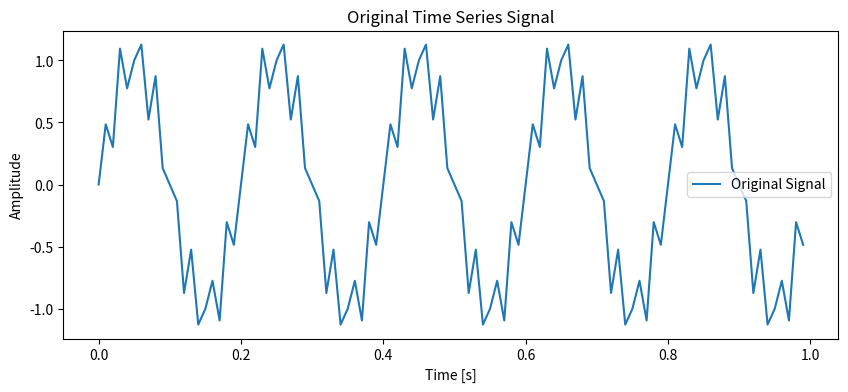
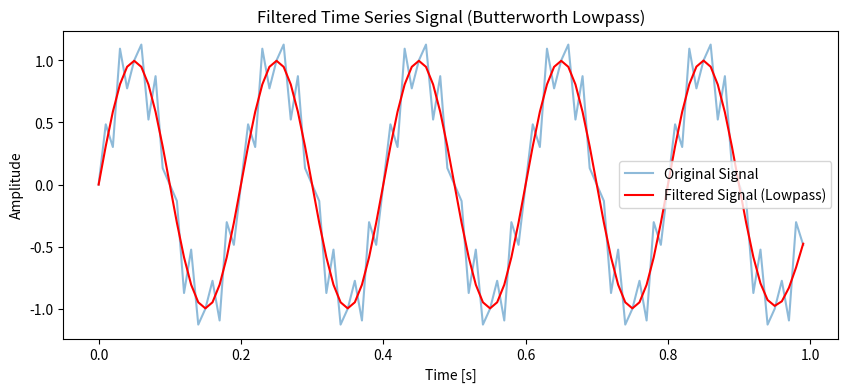

The matplotlib source for these figures, in order:
import numpy as np
import pandas as pd
from scipy.signal import butter, filtfilt
import matplotlib.pyplot as plt

# Sample time series data creation (replace this with your actual DataFrame and column)
# For example, a signal with a mixture of low and high frequency components
sampling_rate = 100  # Samples per second
t = np.linspace(0, 1, sampling_rate, endpoint=False)
# Create a signal with two frequencies: 5 Hz (low) and 50 Hz (high)
signal = np.sin(2 * np.pi * 5 * t) + 0.3 * np.sin(2 * np.pi * 40 * t)

# Create a DataFrame
df = pd.DataFrame({'time': t, 'signal': signal})

# Plot the original signal
plt.figure(figsize=(10, 4))
plt.plot(df['time'], df['signal'], label='Original Signal')
plt.title('Original Time Series Signal')
plt.xlabel('Time [s]')
plt.ylabel('Amplitude')
plt.legend()
plt.show()

# Step 1: Define the Butterworth lowpass filter
def butter_lowpass_filter(data, cutoff, fs, order=4):
    """
    Apply a Butterworth lowpass filter to the given data.

    Args:
        data (array-like): The input signal to filter.
        cutoff (float): The cutoff frequency for the lowpass filter.
        fs (float): The sampling rate of the signal (samples per second).
        order (int): The order of the filter (default is 4).

    Returns:
        array-like: The filtered signal.
    """
    nyquist = 0.5 * fs  # Nyquist frequency is half of the sampling rate
    normal_cutoff = cutoff / nyquist  # Normalized cutoff frequency
    b, a = butter(order, normal_cutoff, btype='low', analog=False)
    filtered_data = filtfilt(b, a, data)
    return filtered_data

# Step 2: Apply the lowpass filter to the signal
cutoff_frequency = 10  # Set the desired cutoff frequency (in Hz)
filtered_signal = butter_lowpass_filter(df['signal'], cutoff=cutoff_frequency, fs=sampling_rate)

# Step 3: Add the filtered signal back to the DataFrame
df['filtered_signal'] = filtered_signal

# Step 4: Plot the filtered signal
plt.figure(figsize=(10, 4))
plt.plot(df['time'], df['signal'], label='Original Signal', alpha=0.5)
plt.plot(df['time'], df['filtered_signal'], label='Filtered Signal (Lowpass)', color='red')
plt.title('Filtered Time Series Signal (Butterworth Lowpass)')
plt.xlabel('Time [s]')
plt.ylabel('Amplitude')
plt.legend()
plt.show()
